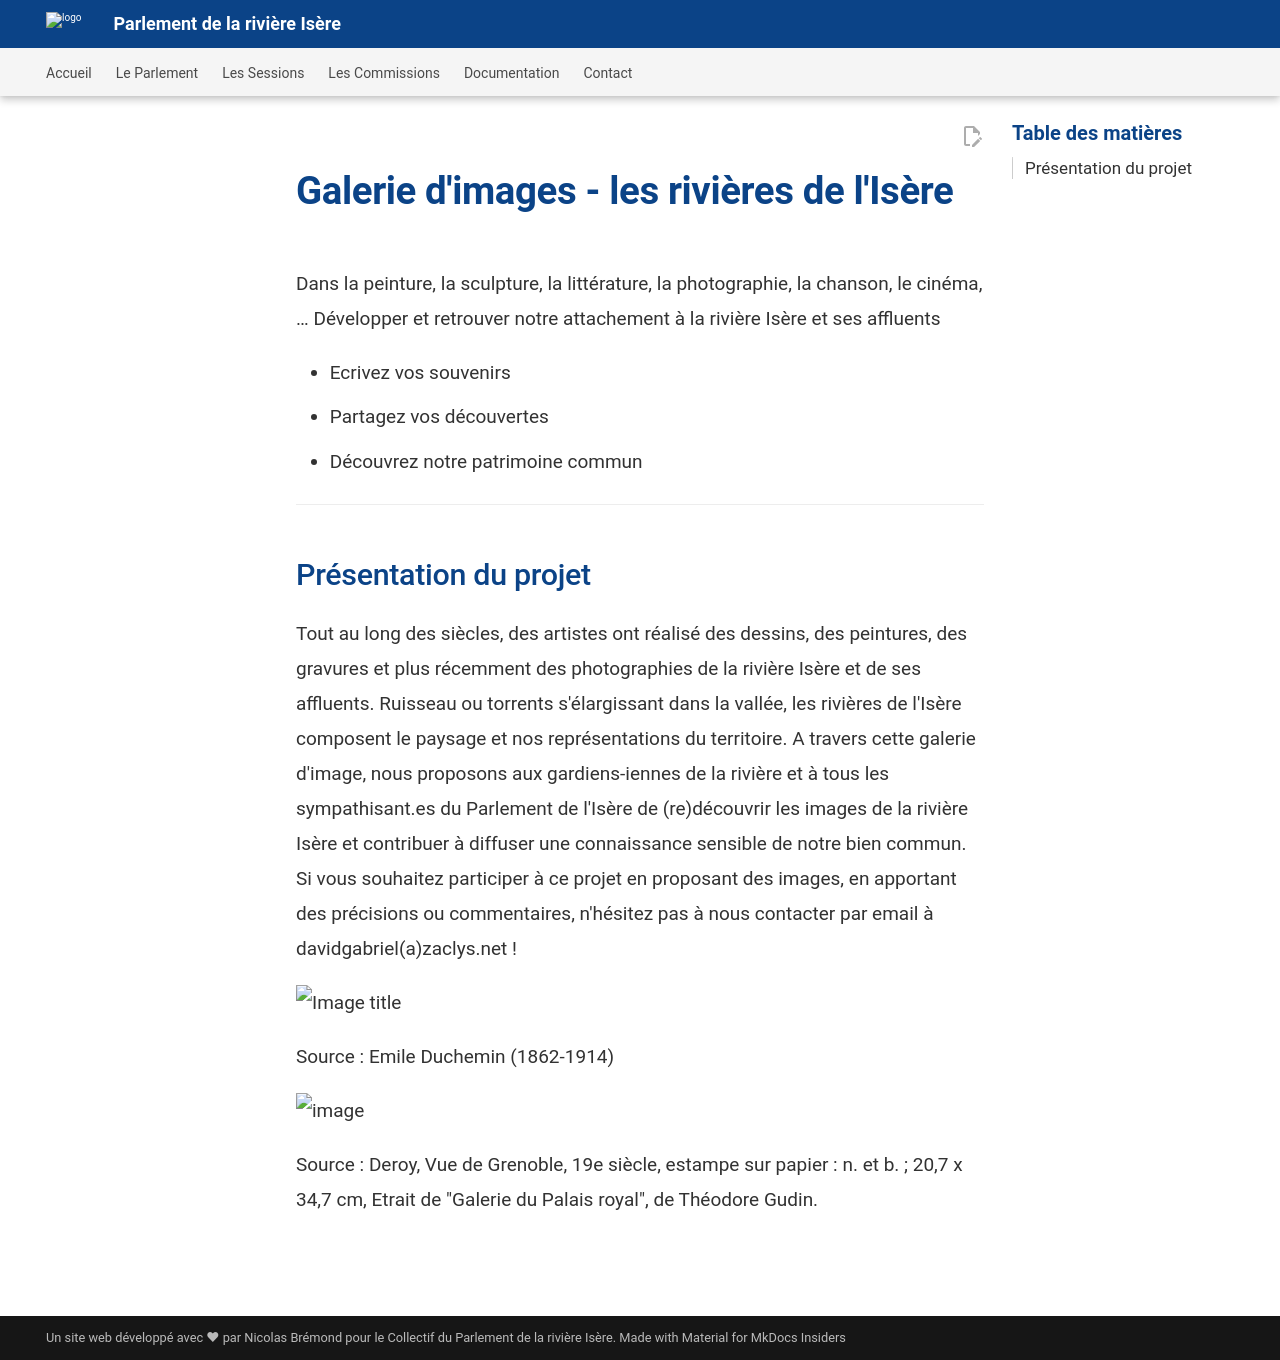

repository: Konsilion/website-parlement-riviere-isere · page: pages/commissions/artistique/images/index.html · generator: mkdocs

# Galerie d'images - les rivières de l'Isère

Dans la peinture, la sculpture, la littérature, la photographie, la chanson, le cinéma, …
Développer et retrouver notre attachement à la rivière Isère et ses affluents

* Ecrivez vos souvenirs
* Partagez vos découvertes
* Découvrez notre patrimoine commun

---

## Présentation du projet

Tout au long des siècles, des artistes ont réalisé des dessins, des peintures, des gravures et plus récemment des photographies de la rivière Isère et de ses affluents. Ruisseau ou torrents s'élargissant dans la vallée, les rivières de l'Isère composent le paysage et nos représentations du territoire.  A travers cette galerie d'image, nous proposons aux gardiens-iennes de la rivière et à tous les sympathisant.es du Parlement de l'Isère de (re)découvrir les images de la rivière Isère et contribuer à diffuser une connaissance sensible de notre bien commun. Si vous souhaitez participer à ce projet en proposant des images, en apportant des précisions ou commentaires, n'hésitez pas à nous contacter par email à davidgabriel(a)zaclys.net ! 

![Image title](https://github.com/Konsilion/website-parlement-riviere-isere/blob/master/mkdocs/media/commission_artistique/abc009ed-b9bb-4488-85bf-ecf93e3c65b0.png?raw=true)

Source : Emile Duchemin (1862-1914)

![image](https://github.com/user-attachments/assets/c61bc790-6088-4478-b469-08a856a76b5c)

Source : Deroy, Vue de Grenoble, 19e siècle, estampe sur papier : n. et b. ; 20,7 x 34,7 cm, Etrait de "Galerie du Palais royal", de Théodore Gudin.
